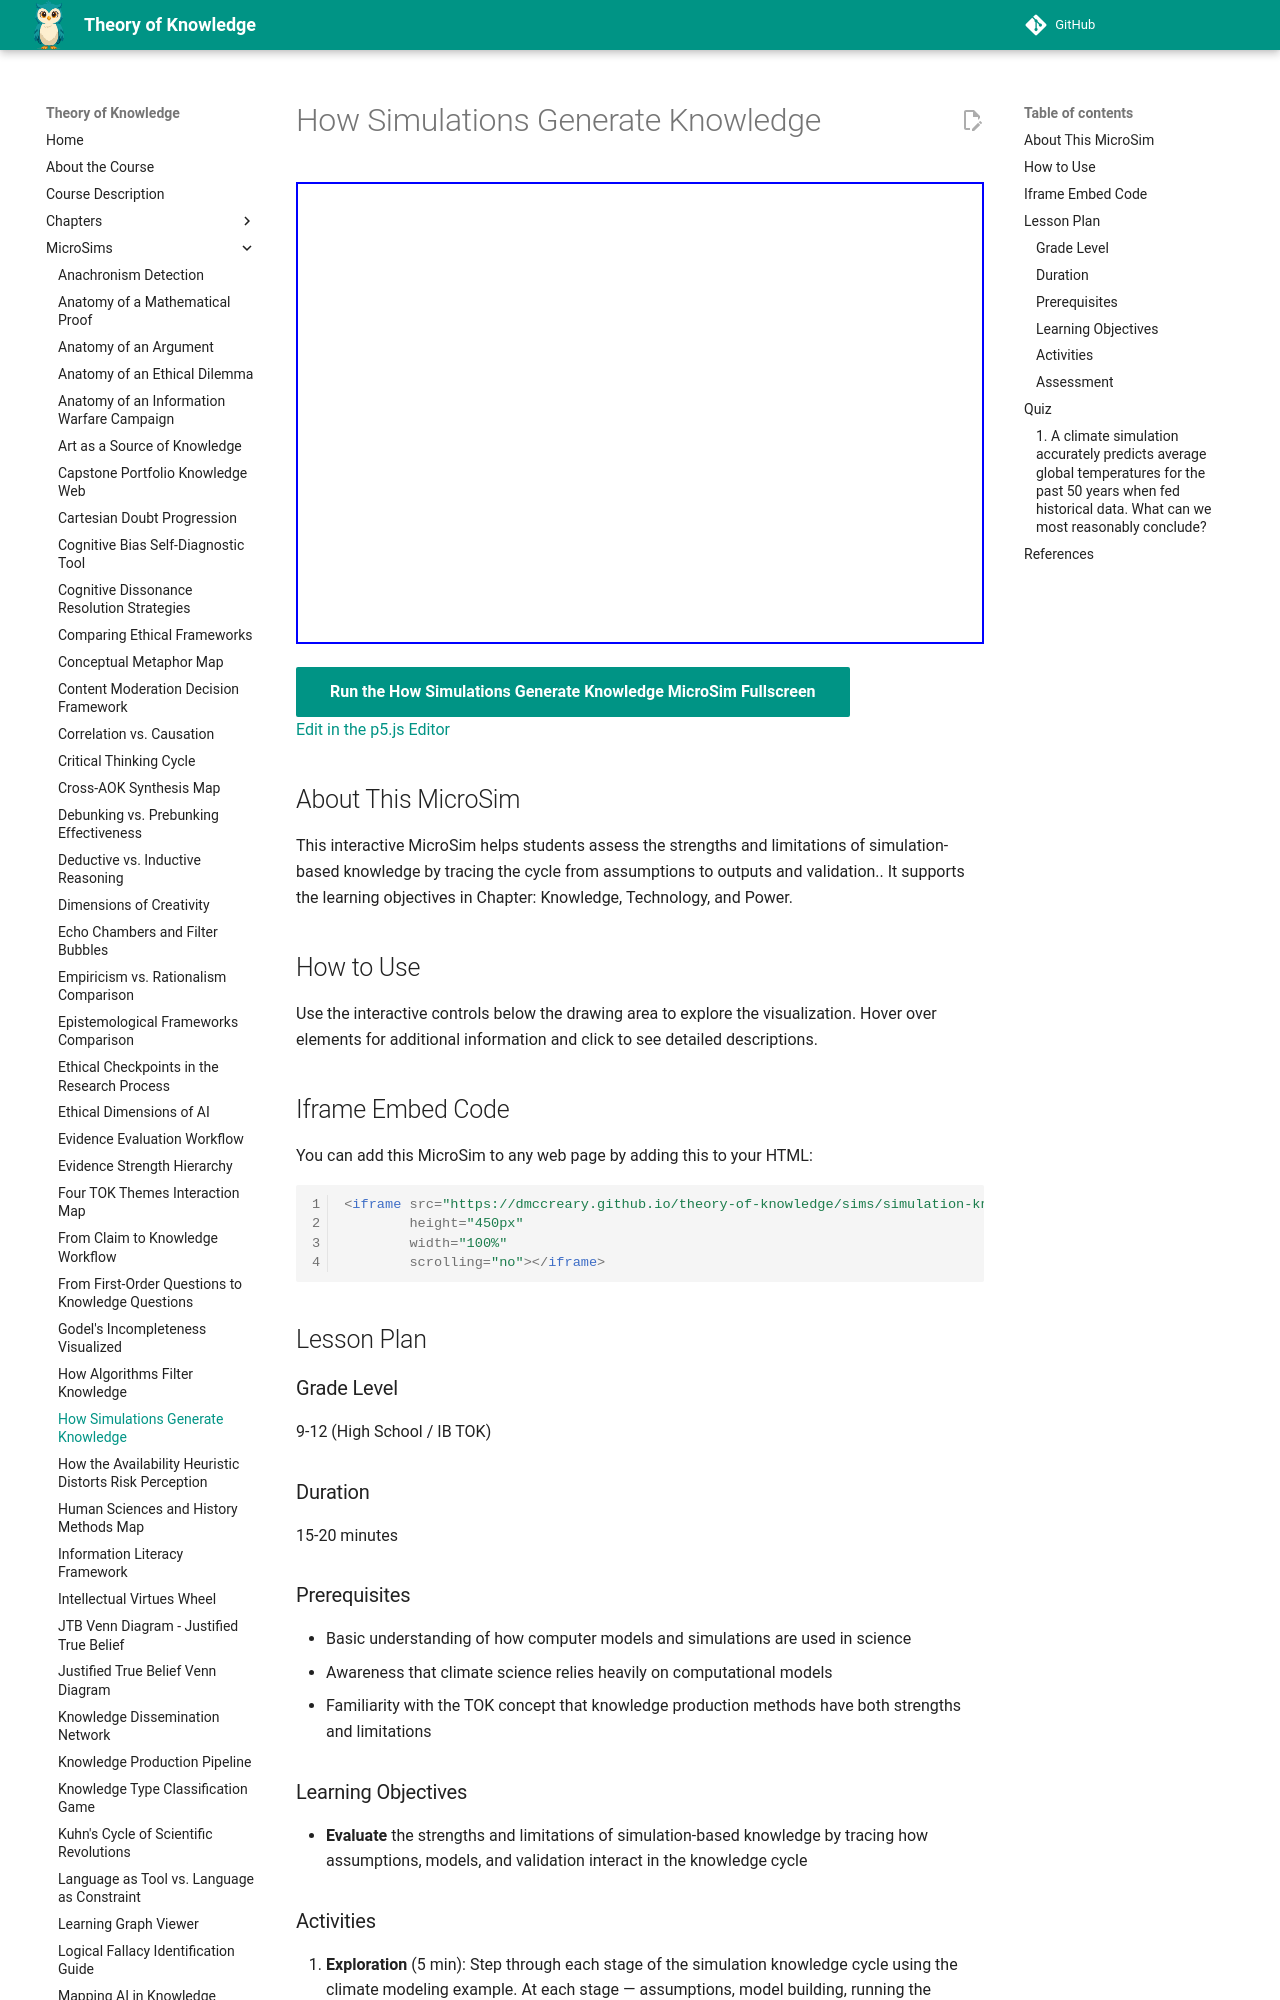

repository: dmccreary/theory-of-knowledge · page: sims/simulation-knowledge-cycle/index.html · generator: mkdocs

---
title: How Simulations Generate Knowledge
description: Interactive p5.js MicroSim for how simulations generate knowledge.
image: /sims/simulation-knowledge-cycle/simulation-knowledge-cycle.png
og:image: /sims/simulation-knowledge-cycle/simulation-knowledge-cycle.png
twitter:image: /sims/simulation-knowledge-cycle/simulation-knowledge-cycle.png
social:
   cards: false
quality_score: 0
---

# How Simulations Generate Knowledge

<iframe src="main.html" height="462" width="100%" scrolling="no"></iframe>

[Run the How Simulations Generate Knowledge MicroSim Fullscreen](./main.html){ .md-button .md-button--primary }
<br/>
[Edit in the p5.js Editor](https://editor.p5js.org/)

## About This MicroSim

This interactive MicroSim helps students assess the strengths and limitations of simulation-based knowledge by tracing the cycle from assumptions to outputs and validation.. It supports the learning objectives in Chapter: Knowledge, Technology, and Power.

## How to Use

Use the interactive controls below the drawing area to explore the visualization. Hover over elements for additional information and click to see detailed descriptions.

## Iframe Embed Code

You can add this MicroSim to any web page by adding this to your HTML:

```html
<iframe src="https://dmccreary.github.io/theory-of-knowledge/sims/simulation-knowledge-cycle/main.html"
        height="450px"
        width="100%"
        scrolling="no"></iframe>
```

## Lesson Plan

### Grade Level
9-12 (High School / IB TOK)

### Duration
15-20 minutes

### Prerequisites
- Basic understanding of how computer models and simulations are used in science
- Awareness that climate science relies heavily on computational models
- Familiarity with the TOK concept that knowledge production methods have both strengths and limitations

### Learning Objectives
- **Evaluate** the strengths and limitations of simulation-based knowledge by tracing how assumptions, models, and validation interact in the knowledge cycle
